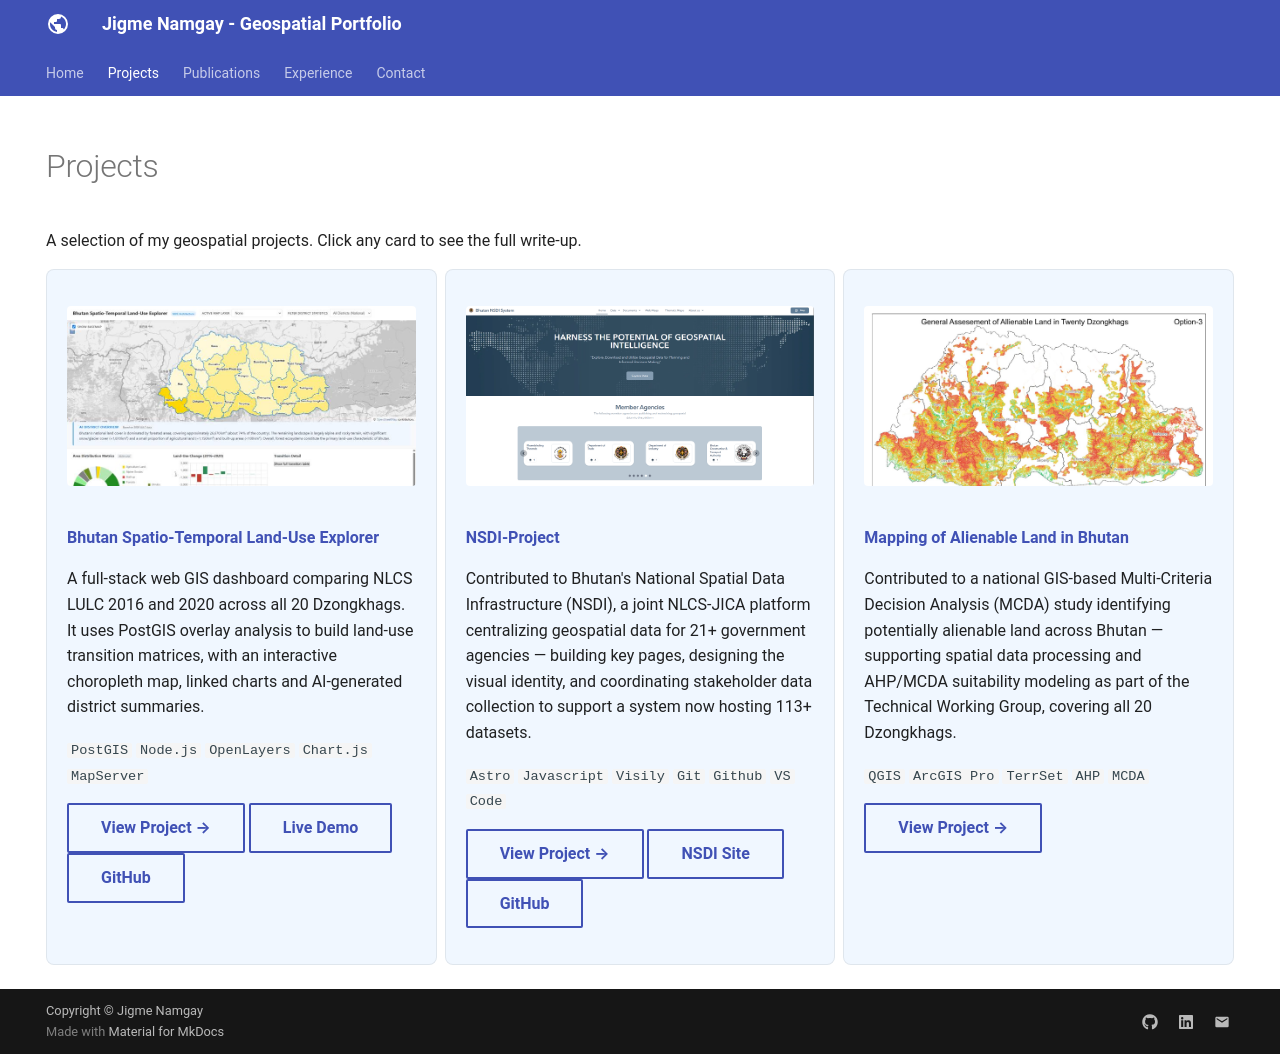

repository: Jimme09/Jimme09.github.io · page: projects/index.html · generator: mkdocs

---
hide:
  - toc
  - navigation
---

# Projects

A selection of my geospatial projects. Click any card to see the full write-up.

<div class="grid" markdown>

<div class="project-card" markdown>
![](../assets/images/bhutan-lulc-dashboard.jpg)

**[Bhutan Spatio-Temporal Land-Use Explorer](bhutan-lulc-dashboard.md)**

A full-stack web GIS dashboard comparing NLCS LULC 2016 and 2020 across all 20
Dzongkhags. It uses PostGIS overlay analysis to build land-use transition matrices,
with an interactive choropleth map, linked charts and AI-generated district summaries.

`PostGIS` `Node.js` `OpenLayers` `Chart.js` `MapServer`

[View Project →](bhutan-lulc-dashboard.md){ .md-button }
[Live Demo](https://jimme09.github.io/bhutan-landuse-dashboard/){ .md-button }
[GitHub](https://github.com/Jimme09/bhutan-landuse-dashboard){ .md-button }

</div>

<div class="project-card" markdown>
![](../assets/images/NSDI-project.png)

**[NSDI-Project](NSDI-project.md)**

Contributed to Bhutan's National Spatial Data Infrastructure (NSDI), a joint NLCS-JICA
platform centralizing geospatial data for 21+ government agencies — building key pages,
designing the visual identity, and coordinating stakeholder data collection to support
a system now hosting 113+ datasets.

`Astro` `Javascript` `Visily` `Git` `Github` `VS Code`

[View Project →](NSDI-project.md){ .md-button }
[NSDI Site](https://nsdi.systems.gov.bt/){ .md-button }
[GitHub](https://github.com/Jimme09/NSDI-project.git){ .md-button }

</div>

<div class="project-card" markdown>
![](../assets/images/alienable-land-cover.jpg)

**[Mapping of Alienable Land in Bhutan](alienable-land-mcda.md)**

Contributed to a national GIS-based Multi-Criteria Decision Analysis (MCDA) study
identifying potentially alienable land across Bhutan — supporting spatial data
processing and AHP/MCDA suitability modeling as part of the Technical Working
Group, covering all 20 Dzongkhags.

`QGIS` `ArcGIS Pro` `TerrSet` `AHP` `MCDA`

[View Project →](alienable-land-mcda.md){ .md-button }

</div>

</div>
